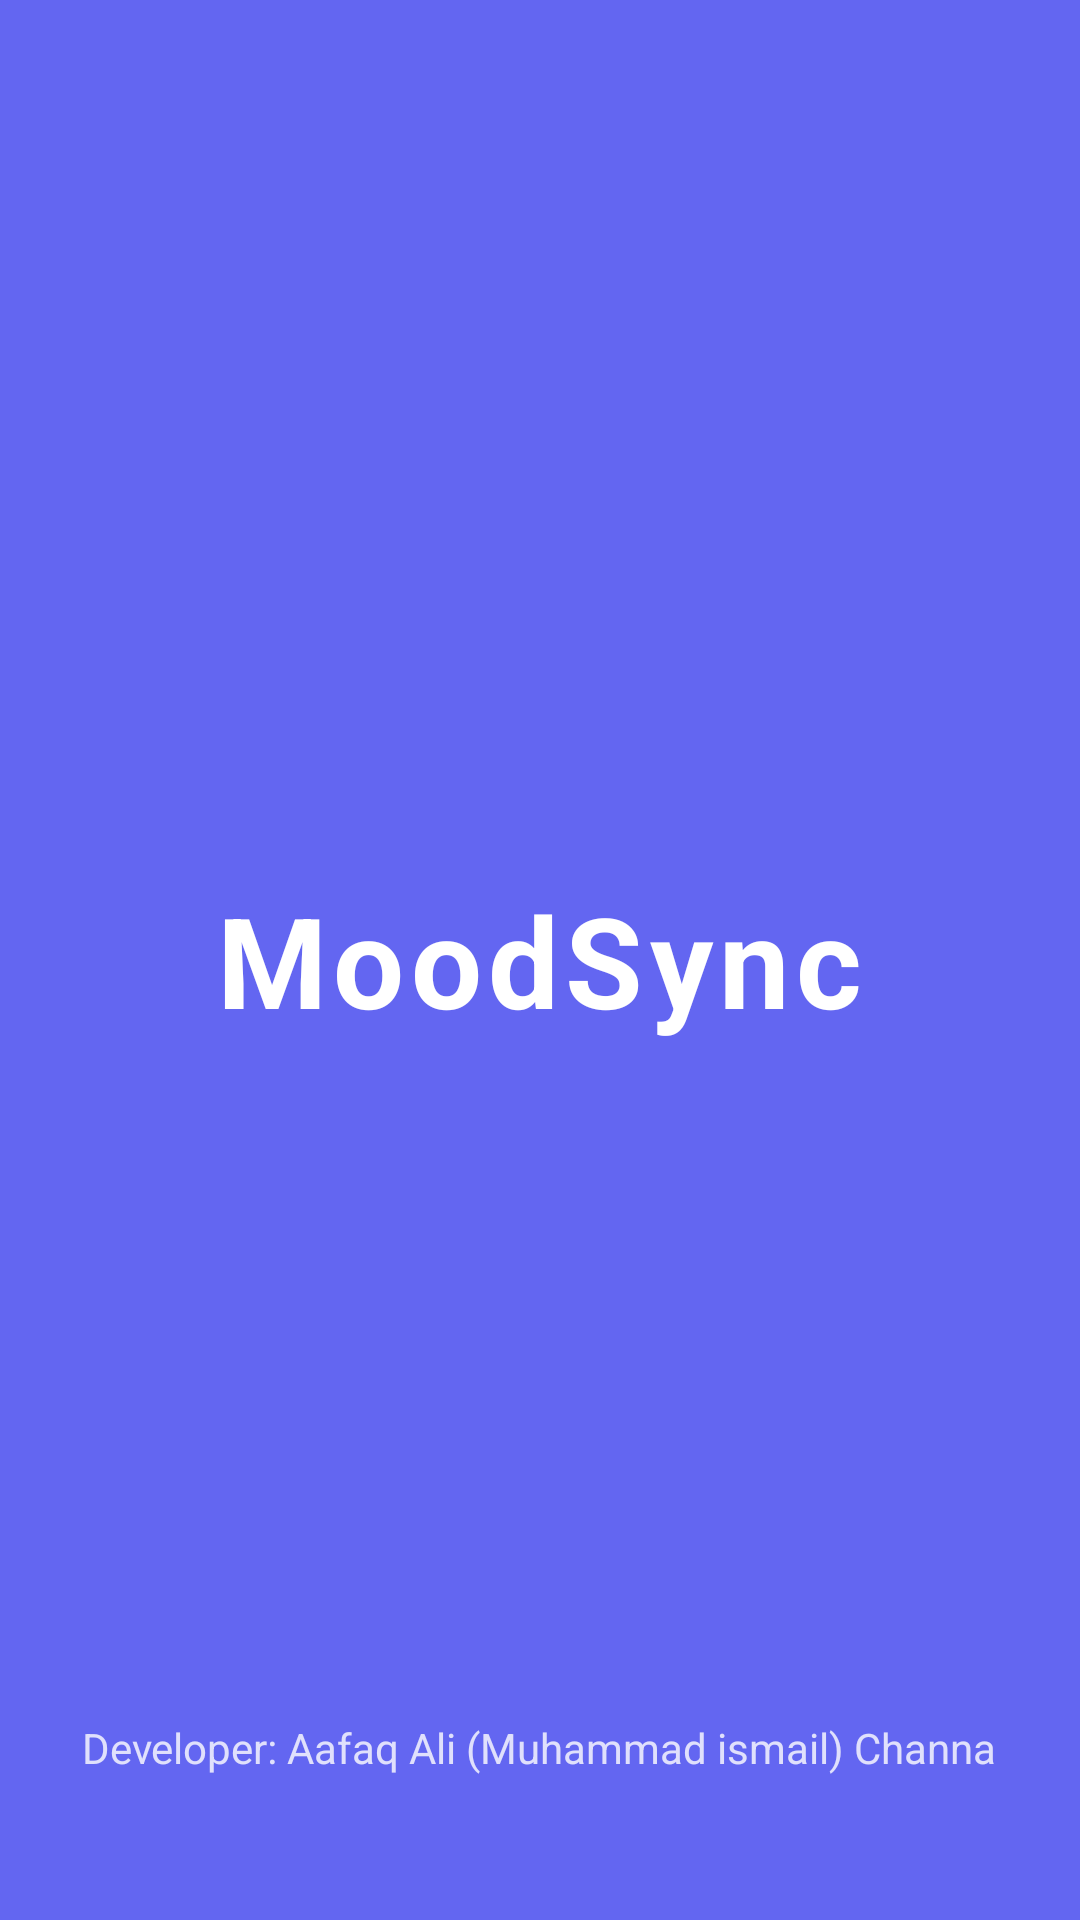

Write the Android layout XML for this screen, with the resource values it uses.
<!-- AndroidManifest.xml: activity theme Theme.MoodSync -->
<!-- res/layout/activity_splash.xml -->
<?xml version="1.0" encoding="utf-8"?>
<RelativeLayout xmlns:android="http://schemas.android.com/apk/res/android"
    android:layout_width="match_parent"
    android:layout_height="match_parent"
    android:background="@color/primary">

    <TextView
        android:id="@+id/tv_app_name"
        android:layout_width="wrap_content"
        android:layout_height="wrap_content"
        android:layout_centerInParent="true"
        android:text="@string/app_name"
        android:textColor="@color/white"
        android:textSize="42sp"
        android:textStyle="bold"
        android:letterSpacing="0.05" />

    <TextView
        android:layout_width="wrap_content"
        android:layout_height="wrap_content"
        android:layout_alignParentBottom="true"
        android:layout_centerHorizontal="true"
        android:layout_marginBottom="48dp"
        android:text="@string/developer_splash"
        android:textColor="@color/white"
        android:textSize="14sp"
        android:alpha="0.8" />

</RelativeLayout>
<!-- resources referenced by this layout -->
<resources>
  <color name="primary">#6366F1</color>
  <color name="white">#FFFFFFFF</color>
  <string name="app_name">MoodSync</string>
  <string name="developer_splash">Developer: Aafaq Ali (Muhammad ismail) Channa</string>
  <style name="Theme.MoodSync" parent="Theme.MaterialComponents.Light.DarkActionBar">
          <item name="colorPrimary">@color/primary</item>
          <item name="colorPrimaryDark">@color/primary_dark</item>
          <item name="colorAccent">@color/accent</item>
          <item name="android:statusBarColor">@color/primary</item>
          <item name="android:windowBackground">@color/background</item>
          <item name="buttonStyle">@style/Widget.MoodSync.Button</item>
      </style>
  <color name="primary_dark">#4F46E5</color>
  <color name="accent">#34D399</color>
  <color name="background">#F5F6FA</color>
  <style name="Widget.MoodSync.Button" parent="Widget.MaterialComponents.Button">
          <item name="android:stateListAnimator">@null</item>
          <item name="cornerRadius">12dp</item>
          <item name="android:textAllCaps">false</item>
      </style>
</resources>
